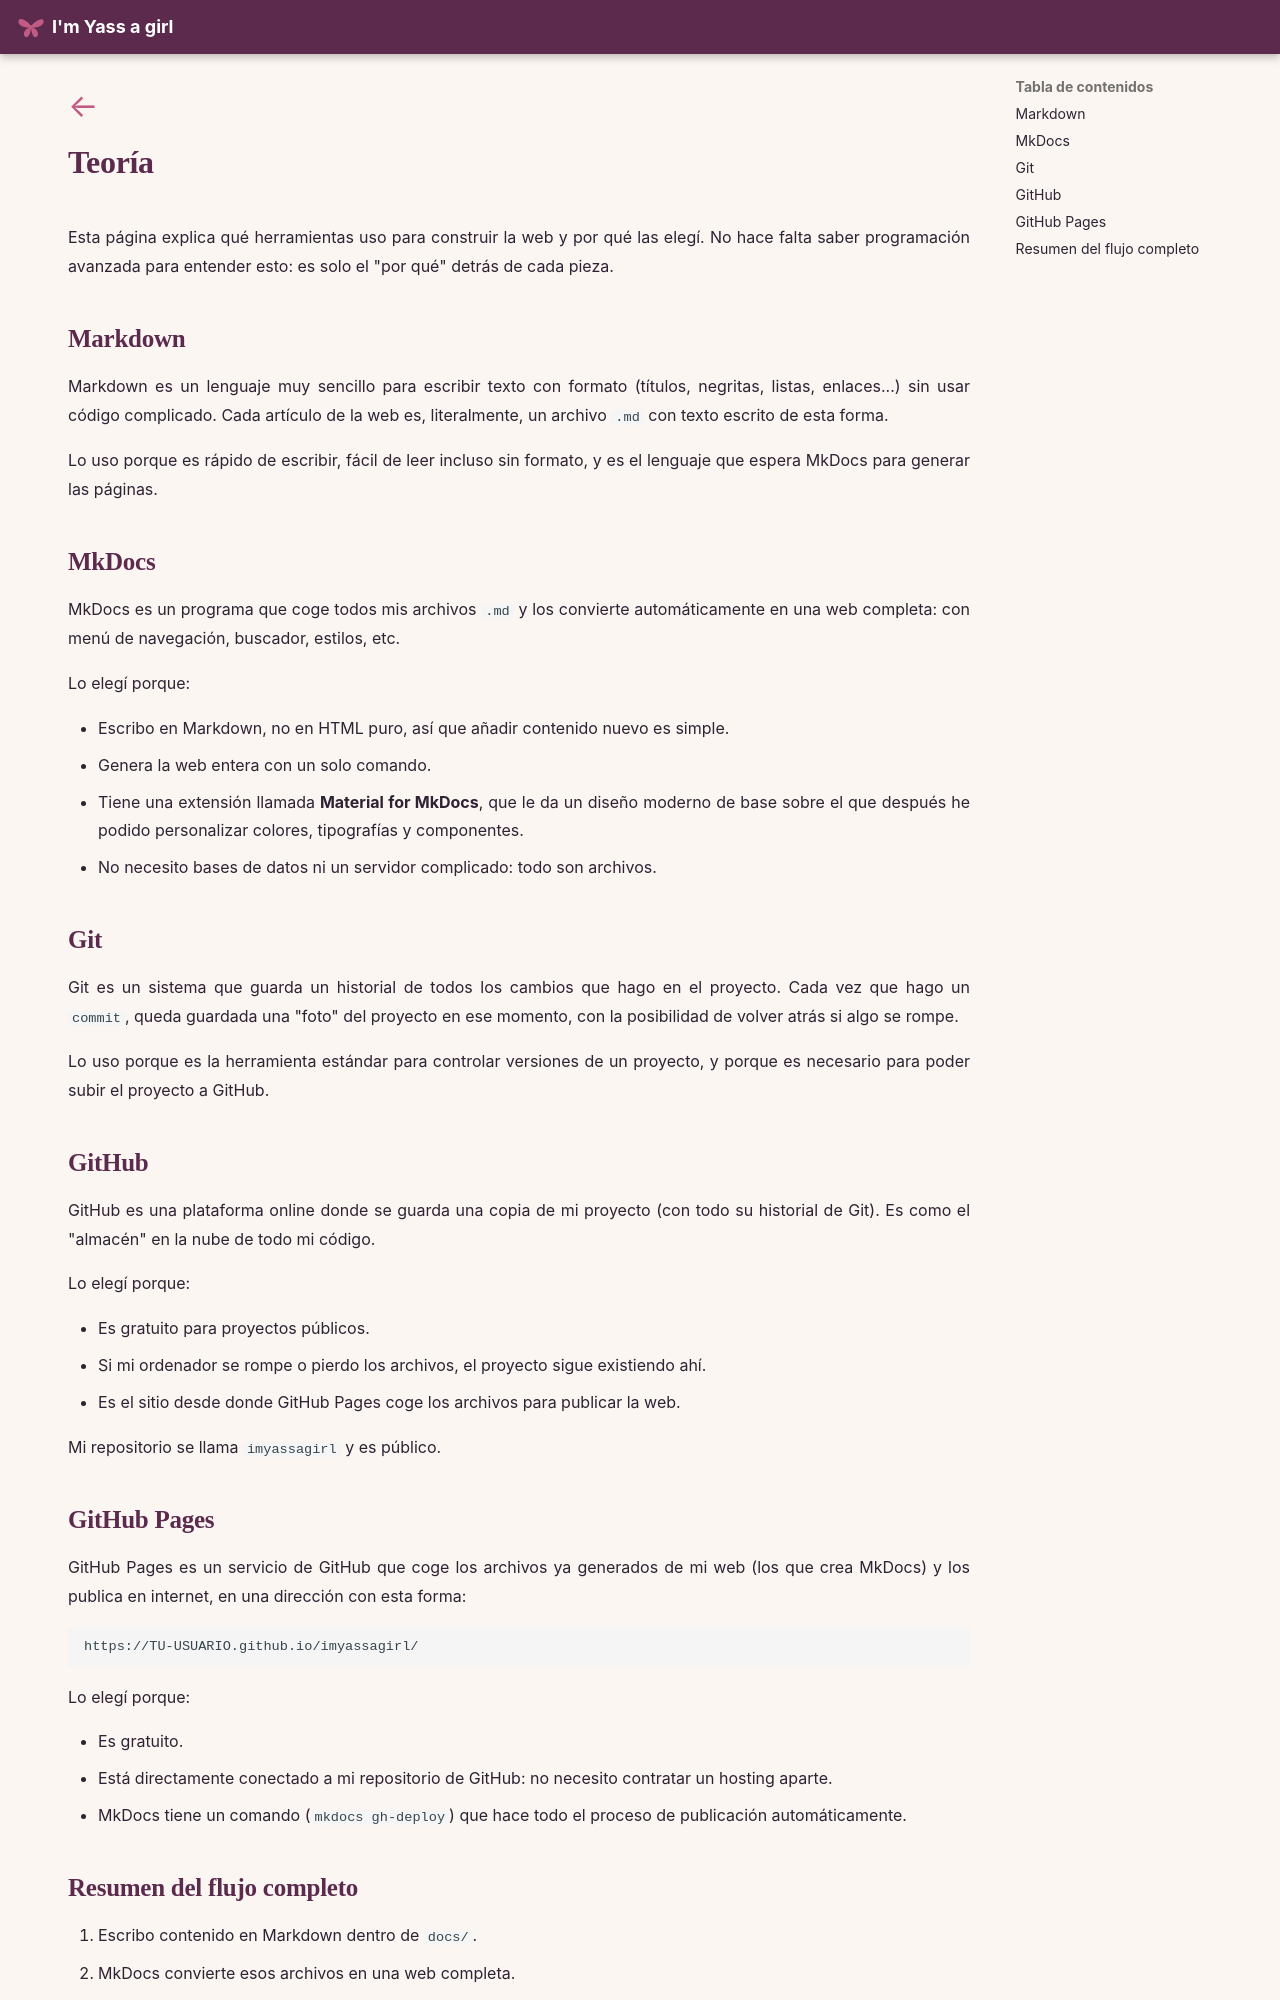

repository: imyassagirl/imyassagirl · page: web/teoria/index.html · generator: mkdocs

<a class="back-arrow" href="../">←</a>

# Teoría

Esta página explica qué herramientas uso para construir la web y por qué las elegí. No hace falta saber programación avanzada para entender esto: es solo el "por qué" detrás de cada pieza.

## Markdown

Markdown es un lenguaje muy sencillo para escribir texto con formato (títulos, negritas, listas, enlaces...) sin usar código complicado. Cada artículo de la web es, literalmente, un archivo `.md` con texto escrito de esta forma.

Lo uso porque es rápido de escribir, fácil de leer incluso sin formato, y es el lenguaje que espera MkDocs para generar las páginas.

## MkDocs

MkDocs es un programa que coge todos mis archivos `.md` y los convierte automáticamente en una web completa: con menú de navegación, buscador, estilos, etc.

Lo elegí porque:

- Escribo en Markdown, no en HTML puro, así que añadir contenido nuevo es simple.
- Genera la web entera con un solo comando.
- Tiene una extensión llamada **Material for MkDocs**, que le da un diseño moderno de base sobre el que después he podido personalizar colores, tipografías y componentes.
- No necesito bases de datos ni un servidor complicado: todo son archivos.

## Git

Git es un sistema que guarda un historial de todos los cambios que hago en el proyecto. Cada vez que hago un `commit`, queda guardada una "foto" del proyecto en ese momento, con la posibilidad de volver atrás si algo se rompe.

Lo uso porque es la herramienta estándar para controlar versiones de un proyecto, y porque es necesario para poder subir el proyecto a GitHub.

## GitHub

GitHub es una plataforma online donde se guarda una copia de mi proyecto (con todo su historial de Git). Es como el "almacén" en la nube de todo mi código.

Lo elegí porque:

- Es gratuito para proyectos públicos.
- Si mi ordenador se rompe o pierdo los archivos, el proyecto sigue existiendo ahí.
- Es el sitio desde donde GitHub Pages coge los archivos para publicar la web.

Mi repositorio se llama `imyassagirl` y es público.

## GitHub Pages

GitHub Pages es un servicio de GitHub que coge los archivos ya generados de mi web (los que crea MkDocs) y los publica en internet, en una dirección con esta forma:

```text
https://TU-USUARIO.github.io/imyassagirl/
```

Lo elegí porque:

- Es gratuito.
- Está directamente conectado a mi repositorio de GitHub: no necesito contratar un hosting aparte.
- MkDocs tiene un comando (`mkdocs gh-deploy`) que hace todo el proceso de publicación automáticamente.
